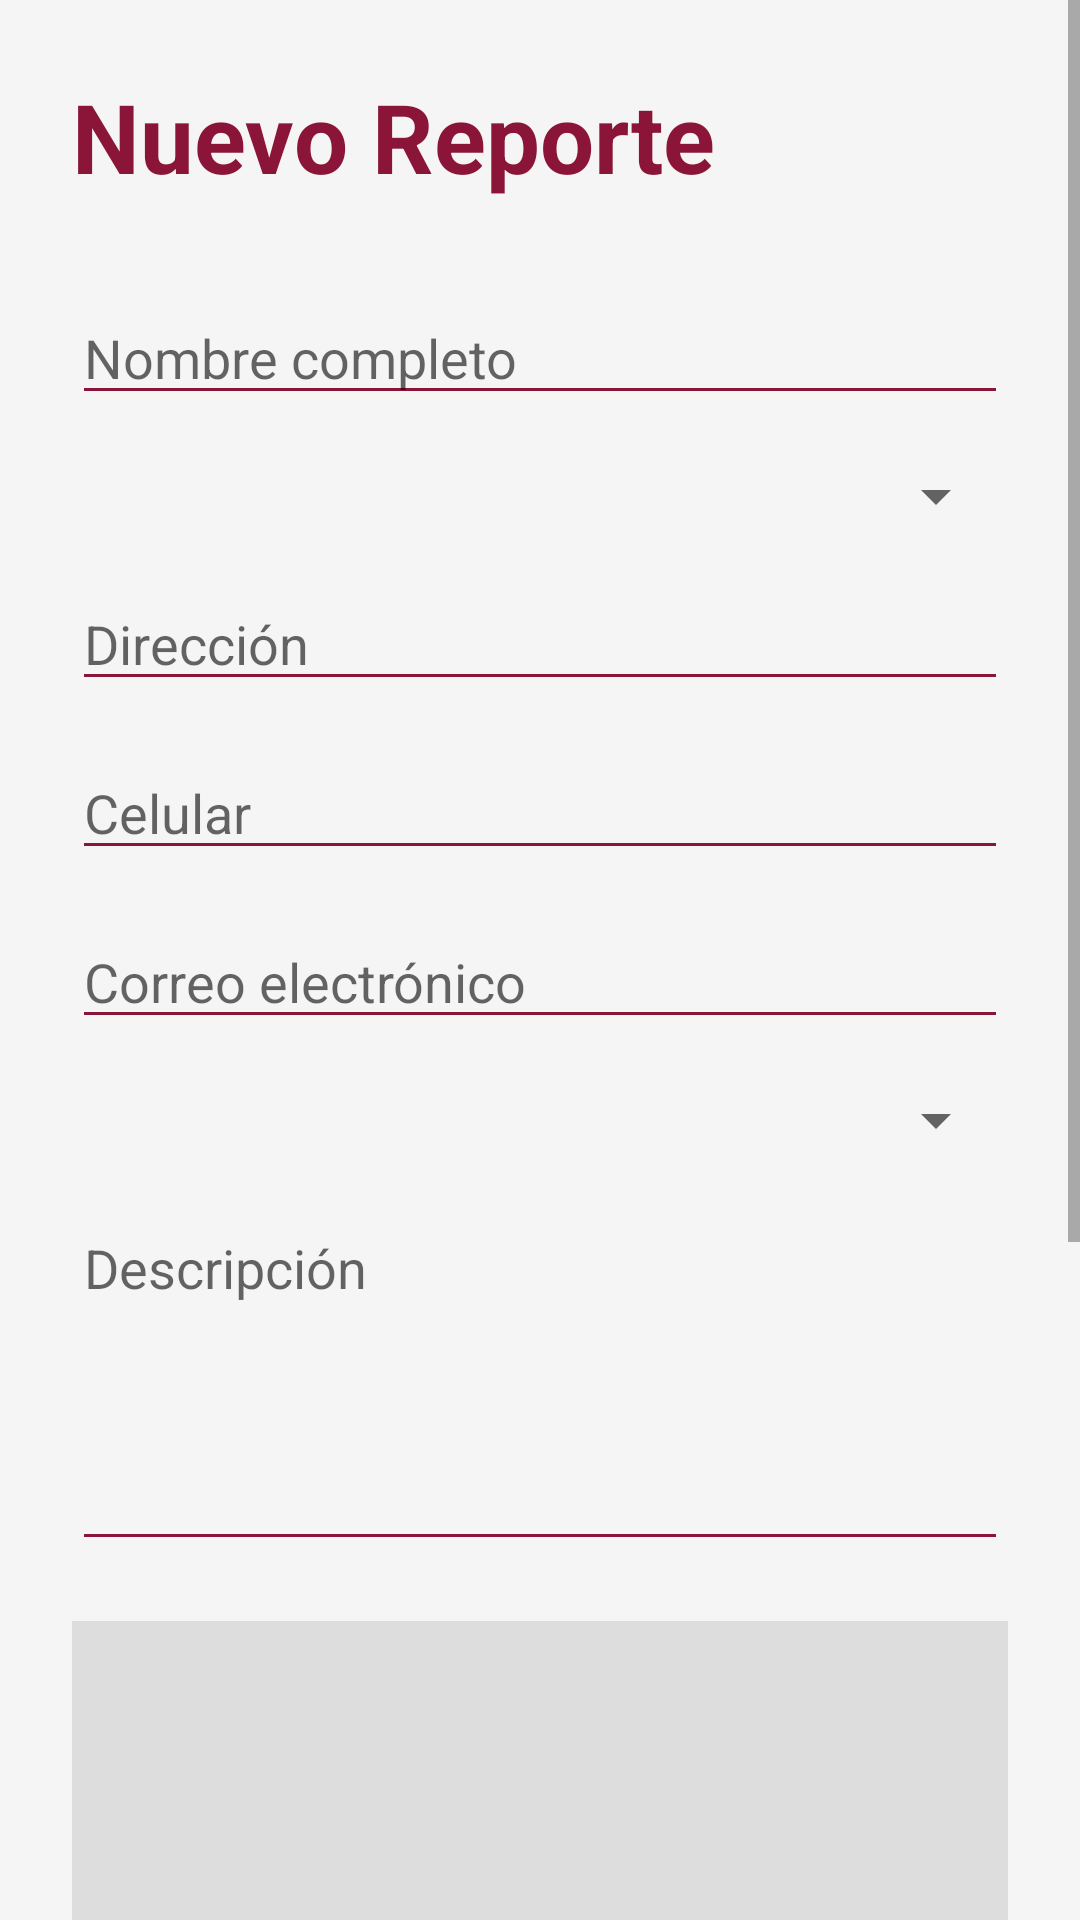

Here is an Android app screen rendered from its layout file. Give the layout XML and the strings, colors and styles it references.
<!-- AndroidManifest.xml: application theme Theme.AM_ReporteCiudadano -->
<!-- res/layout/activity_reporte.xml -->
<?xml version="1.0" encoding="utf-8"?>
<ScrollView xmlns:android="http://schemas.android.com/apk/res/android"
    android:layout_width="match_parent"
    android:layout_height="match_parent"
    android:background="#F5F5F5">

    <LinearLayout
        android:layout_width="match_parent"
        android:layout_height="wrap_content"
        android:orientation="vertical"
        android:padding="24dp">

        <TextView
            android:layout_width="wrap_content"
            android:layout_height="wrap_content"
            android:text="Nuevo Reporte"
            android:textColor="#8A1538"
            android:textSize="32sp"
            android:textStyle="bold"
            android:layout_marginBottom="30dp"/>

        <EditText
            android:id="@+id/etNombre"
            android:layout_width="match_parent"
            android:layout_height="wrap_content"
            android:hint="Nombre completo"
            android:backgroundTint="#8A1538"
            android:layout_marginBottom="15dp"/>

        <Spinner
            android:id="@+id/spColonias"
            android:layout_width="match_parent"
            android:layout_height="wrap_content"
            android:layout_marginBottom="15dp"/>

        <EditText
            android:id="@+id/etDireccion"
            android:layout_width="match_parent"
            android:layout_height="wrap_content"
            android:hint="Dirección"
            android:backgroundTint="#8A1538"
            android:layout_marginBottom="15dp"/>

        <EditText
            android:id="@+id/etCelular"
            android:layout_width="match_parent"
            android:layout_height="wrap_content"
            android:hint="Celular"
            android:inputType="phone"
            android:backgroundTint="#8A1538"
            android:layout_marginBottom="15dp"/>

        <EditText
            android:id="@+id/etCorreo"
            android:layout_width="match_parent"
            android:layout_height="wrap_content"
            android:hint="Correo electrónico"
            android:inputType="textEmailAddress"
            android:backgroundTint="#8A1538"
            android:layout_marginBottom="15dp"/>

        <Spinner
            android:id="@+id/spTipoReporte"
            android:layout_width="match_parent"
            android:layout_height="wrap_content"
            android:layout_marginBottom="15dp"/>

        <EditText
            android:id="@+id/etDescripcion"
            android:layout_width="match_parent"
            android:layout_height="120dp"
            android:hint="Descripción"
            android:gravity="top"
            android:backgroundTint="#8A1538"
            android:layout_marginBottom="20dp"/>

        <ImageView
            android:id="@+id/imgReporte"
            android:layout_width="match_parent"
            android:layout_height="200dp"
            android:scaleType="centerCrop"
            android:background="#DDDDDD"
            android:layout_marginBottom="15dp"/>

        <Button
            android:id="@+id/btnImagen"
            android:layout_width="match_parent"
            android:layout_height="60dp"
            android:text="Seleccionar Imagen"
            android:textColor="#FFFFFF"
            android:textStyle="bold"
            android:textAllCaps="false"
            android:backgroundTint="#C2185B"
            android:layout_marginBottom="15dp"/>

        <Button
            android:id="@+id/btnEnviar"
            android:layout_width="match_parent"
            android:layout_height="60dp"
            android:text="Enviar Reporte"
            android:textColor="#FFFFFF"
            android:textStyle="bold"
            android:textAllCaps="false"
            android:backgroundTint="#8A1538"
            android:layout_marginBottom="15dp"/>

        <Button
            android:id="@+id/btnVolver"
            android:layout_width="match_parent"
            android:layout_height="60dp"
            android:text="Volver"
            android:textColor="#FFFFFF"
            android:textStyle="bold"
            android:textAllCaps="false"
            android:backgroundTint="#616161"/>

    </LinearLayout>

</ScrollView>
<!-- resources referenced by this layout -->
<resources>
  <style name="Theme.AM_ReporteCiudadano" parent="Theme.MaterialComponents.DayNight.DarkActionBar">
          
          <item name="colorPrimary">@color/purple_500</item>
          <item name="colorPrimaryVariant">@color/purple_700</item>
          <item name="colorOnPrimary">@color/white</item>
          
          <item name="colorSecondary">@color/teal_200</item>
          <item name="colorSecondaryVariant">@color/teal_700</item>
          <item name="colorOnSecondary">@color/black</item>
          
          <item name="android:statusBarColor">?attr/colorPrimaryVariant</item>
          
      </style>
  <!-- not gathered from this repository: default colours our renderer supplied (Android Studio template values) -->
  <color name="purple_500">#FF6200EE</color>
  <color name="purple_700">#FF3700B3</color>
  <color name="teal_200">#FF03DAC5</color>
  <color name="teal_700">#FF018786</color>
  <color name="black">#FF000000</color>
  <color name="white">#FFFFFFFF</color>
</resources>
